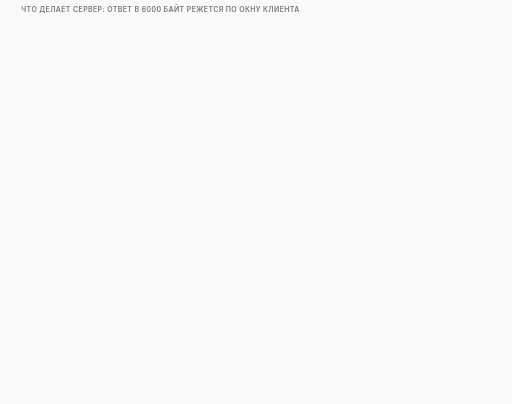
t = 0.00 s
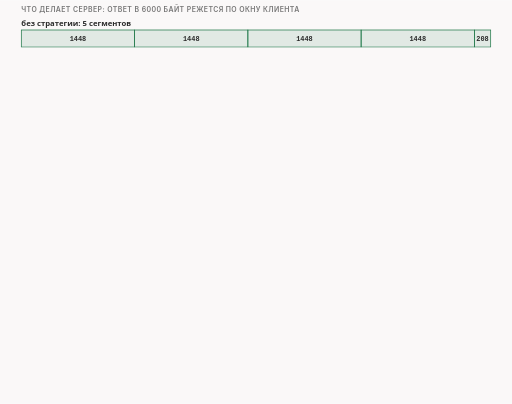
t = 1.45 s
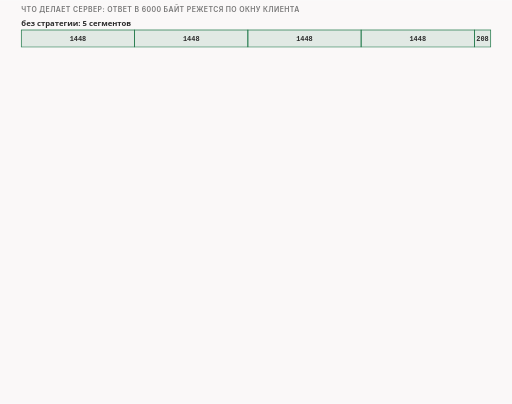
t = 3.23 s
t = 5.00 s: frame unchanged from t = 3.23 s, image omitted
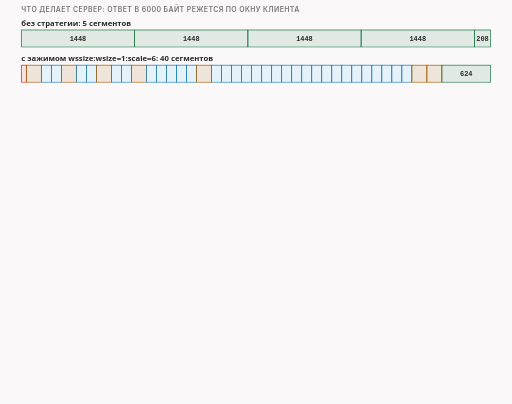
t = 6.34 s
t = 8.11 s: frame unchanged from t = 6.34 s, image omitted

The animated SVG that drew these frames (rendered in a browser with its animation timeline set to each time). Animation: 18 CSS @keyframes rules; frames cover the first 8.11 s, repeats indefinitely.

<svg xmlns="http://www.w3.org/2000/svg" class="v09-s16-first-segment-code-variants" viewBox="0 0 960 757" width="960" height="757" role="img" aria-labelledby="v09-s16-first-segment-code-variants-t v09-s16-first-segment-code-variants-d">
<title id="v09-s16-first-segment-code-variants-t">Первый кусок ответа и код зажима окна</title>
<desc id="v09-s16-first-segment-code-variants-d">Без стратегии наш сервер отвечает на 6000 байт пятью сегментами, а при зажиме окна у клиента с окном 1 и множителем 6 первый кусок ровно 64 байта, это 1 × 2^6, и всего получается 40 сегментов, в коде окно записывается в поле пакета, множитель в SYN только уменьшается, а на первом пакете с данными функция отключается, окно 1 без множителя оставляет множитель 10 и даёт первые два куска по 512 байт, а строка с окном 2 и множителем 6 по счёту даёт первый кусок 128 байт, как и показал запуск.</desc>
<style>.v09-s16-first-segment-code-variants{--fg:var(--dark,#2b2b2b);--fg2:var(--darkgray,#4e4e4e);--mute:var(--gray,#767676);--line:var(--lightgray,#d4d4d4);--acc:var(--secondary,#1f7fb5);--tint:var(--highlight,rgba(178,225,255,.28));--bg:var(--light,#faf8f8);--rej:#c4372b;--rejt:rgba(196,55,43,.10);--ok:#237a4b;--okt:rgba(35,122,75,.11);--amb:#a8610a;--ambt:rgba(168,97,10,.13)}
@media (prefers-color-scheme:dark){.v09-s16-first-segment-code-variants{--fg:var(--dark,#ebebec);--fg2:var(--darkgray,#d4d4d4);--mute:var(--gray,#9a9a9a);--line:var(--lightgray,#4a474a);--acc:var(--secondary,#b2e1ff);--tint:var(--highlight,rgba(178,225,255,.14));--bg:var(--light,#161618);--rej:#ff8f80;--rejt:rgba(255,143,128,.14);--ok:#7fd9a1;--okt:rgba(127,217,161,.13);--amb:#f0b866;--ambt:rgba(240,184,102,.14)}}
.v09-s16-first-segment-code-variants .bg{fill:var(--bg)}
.v09-s16-first-segment-code-variants text{font-family:var(--bodyFont,'Source Sans 3'),system-ui,-apple-system,'Segoe UI',Roboto,sans-serif;font-size:16px;fill:var(--fg2);paint-order:stroke;stroke:var(--bg);stroke-width:4px;stroke-linejoin:round}
.v09-s16-first-segment-code-variants .tk{font-weight:600;fill:var(--fg)}
.v09-s16-first-segment-code-variants .sm{font-size:14.5px}
.v09-s16-first-segment-code-variants .m{font-family:var(--codeFont,'JetBrains Mono'),ui-monospace,'Cascadia Code',Consolas,monospace;font-size:14.5px}
.v09-s16-first-segment-code-variants .mk{font-family:var(--codeFont,'JetBrains Mono'),ui-monospace,'Cascadia Code',Consolas,monospace;font-size:14.5px;font-weight:600;fill:var(--fg)}
.v09-s16-first-segment-code-variants .hx{font-family:var(--codeFont,'JetBrains Mono'),ui-monospace,'Cascadia Code',Consolas,monospace;font-size:14px;font-weight:600;fill:var(--fg);stroke:none}
.v09-s16-first-segment-code-variants .ix{font-family:var(--codeFont,'JetBrains Mono'),ui-monospace,'Cascadia Code',Consolas,monospace;font-size:13px;fill:var(--mute);stroke:none}
.v09-s16-first-segment-code-variants .big{font-size:22px}
.v09-s16-first-segment-code-variants .ml{font-family:var(--codeFont,'JetBrains Mono'),ui-monospace,'Cascadia Code',Consolas,monospace;font-size:17px;font-weight:600;fill:var(--fg)}
.v09-s16-first-segment-code-variants .cap{font-family:var(--headerFont,Inter),system-ui,-apple-system,'Segoe UI',Roboto,sans-serif;font-size:13px;font-weight:600;letter-spacing:.06em;text-transform:uppercase;fill:var(--mute)}
.v09-s16-first-segment-code-variants .mu{fill:var(--mute)}.v09-s16-first-segment-code-variants .fg{fill:var(--fg)}.v09-s16-first-segment-code-variants .acc{fill:var(--acc)}.v09-s16-first-segment-code-variants .rej{fill:var(--rej)}.v09-s16-first-segment-code-variants .ok{fill:var(--ok)}.v09-s16-first-segment-code-variants .amb{fill:var(--amb)}
.v09-s16-first-segment-code-variants .c{text-anchor:middle}.v09-s16-first-segment-code-variants .r{text-anchor:end}.v09-s16-first-segment-code-variants .ns{stroke:none}
.v09-s16-first-segment-code-variants .bx{fill:var(--bg);stroke:var(--line);stroke-width:1.4}
.v09-s16-first-segment-code-variants .bxs{fill:var(--bg);stroke:var(--mute);stroke-width:1.4}
.v09-s16-first-segment-code-variants .bxa{fill:var(--tint);stroke:var(--acc);stroke-width:1.4}
.v09-s16-first-segment-code-variants .bxr{fill:var(--rejt);stroke:var(--rej);stroke-width:1.4}
.v09-s16-first-segment-code-variants .bxo{fill:var(--okt);stroke:var(--ok);stroke-width:1.4}
.v09-s16-first-segment-code-variants .bxb{fill:var(--ambt);stroke:var(--amb);stroke-width:1.4}
.v09-s16-first-segment-code-variants .pl{fill:var(--bg);stroke:var(--fg);stroke-width:1.6}
.v09-s16-first-segment-code-variants .fs{fill:var(--mute);fill-opacity:.22;stroke:none}
.v09-s16-first-segment-code-variants .bxg{fill:var(--mute);fill-opacity:.2;stroke:var(--mute);stroke-width:1.4}
.v09-s16-first-segment-code-variants .bxn{fill:none;stroke:var(--fg);stroke-width:2}
.v09-s16-first-segment-code-variants .bxd{fill:none;stroke:var(--mute);stroke-width:1.3;stroke-dasharray:5 4}
.v09-s16-first-segment-code-variants .fa{fill:var(--tint);stroke:none}.v09-s16-first-segment-code-variants .fr{fill:var(--rejt);stroke:none}.v09-s16-first-segment-code-variants .fb{fill:var(--ambt);stroke:none}.v09-s16-first-segment-code-variants .fo{fill:var(--okt);stroke:none}
.v09-s16-first-segment-code-variants .lm{fill:none;stroke:var(--mute);stroke-width:1.4}
.v09-s16-first-segment-code-variants .lmd{fill:none;stroke:var(--mute);stroke-width:1.4;stroke-dasharray:5 4}
.v09-s16-first-segment-code-variants .la{fill:none;stroke:var(--acc);stroke-width:2}
.v09-s16-first-segment-code-variants .lf{fill:none;stroke:var(--fg2);stroke-width:2}
.v09-s16-first-segment-code-variants .lr{fill:none;stroke:var(--rej);stroke-width:2.4}
.v09-s16-first-segment-code-variants .lcut{fill:none;stroke:var(--rej);stroke-width:1.8;stroke-dasharray:6 4}
.v09-s16-first-segment-code-variants .lb{fill:none;stroke:var(--amb);stroke-width:2}
.v09-s16-first-segment-code-variants .lo{fill:none;stroke:var(--ok);stroke-width:2.4}
.v09-s16-first-segment-code-variants .hf{fill:var(--fg2)}.v09-s16-first-segment-code-variants .ha{fill:var(--acc)}.v09-s16-first-segment-code-variants .hr{fill:var(--rej)}.v09-s16-first-segment-code-variants .hm{fill:var(--mute)}.v09-s16-first-segment-code-variants .hb{fill:var(--amb)}
.v09-s16-first-segment-code-variants .fun{fill:var(--tint);stroke:var(--acc);stroke-width:1;stroke-opacity:.55}
.v09-s16-first-segment-code-variants .a{animation-duration:60s;animation-timing-function:cubic-bezier(.3,.6,.25,1);animation-iteration-count:infinite;animation-fill-mode:both}
@media (prefers-reduced-motion:reduce){.v09-s16-first-segment-code-variants .a{animation:none}.v09-s16-first-segment-code-variants .tr{display:none}}
.v09-s16-first-segment-code-variants .fl{fill:var(--bg);stroke:none}
.v09-s16-first-segment-code-variants .bxw{fill:var(--bg);stroke:var(--amb);stroke-width:1.4;stroke-dasharray:5 4}
.v09-s16-first-segment-code-variants .bxwa{fill:var(--bg);stroke:var(--acc);stroke-width:1.4;stroke-dasharray:5 4}
.v09-s16-first-segment-code-variants .bxrd{fill:none;stroke:var(--rej);stroke-width:2.4;stroke-dasharray:6 4}
.v09-s16-first-segment-code-variants .lbd{fill:none;stroke:var(--amb);stroke-width:2;stroke-dasharray:6 4}
.v09-s16-first-segment-code-variants .bxz{fill:var(--mute);fill-opacity:.28;stroke:var(--mute);stroke-width:1.2}
.v09-s16-first-segment-code-variants .bxoo{fill:var(--bg);stroke:var(--ok);stroke-width:2.2}
.v09-s16-first-segment-code-variants .bxbb{fill:var(--bg);stroke:var(--amb);stroke-width:2.2}
.v09-s16-first-segment-code-variants .bxrr{fill:var(--bg);stroke:var(--rej);stroke-width:2.2}
.v09-s16-first-segment-code-variants .bxaa{fill:var(--bg);stroke:var(--acc);stroke-width:2.2}
@keyframes v09-s16-first-segment-code-variants-k1{0.0%{opacity:0}1.667%{opacity:0}2.417%{opacity:1}97.167%{opacity:1}98.167%{opacity:0}100%{opacity:0}}.v09-s16-first-segment-code-variants .e1{animation-name:v09-s16-first-segment-code-variants-k1}@keyframes v09-s16-first-segment-code-variants-k2{0.0%{opacity:0}8.333%{opacity:0}9.083%{opacity:1}97.167%{opacity:1}98.167%{opacity:0}100%{opacity:0}}.v09-s16-first-segment-code-variants .e2{animation-name:v09-s16-first-segment-code-variants-k2}@keyframes v09-s16-first-segment-code-variants-k3{0.0%{opacity:0}15.0%{opacity:0}15.75%{opacity:1}97.167%{opacity:1}98.167%{opacity:0}100%{opacity:0}}.v09-s16-first-segment-code-variants .e3{animation-name:v09-s16-first-segment-code-variants-k3}@keyframes v09-s16-first-segment-code-variants-k4{0.0%{opacity:0}18.333%{opacity:0}19.083%{opacity:1}97.167%{opacity:1}98.167%{opacity:0}100%{opacity:0}}.v09-s16-first-segment-code-variants .e4{animation-name:v09-s16-first-segment-code-variants-k4}@keyframes v09-s16-first-segment-code-variants-k5{0.0%{opacity:0}20.0%{opacity:0}20.75%{opacity:1}97.167%{opacity:1}98.167%{opacity:0}100%{opacity:0}}.v09-s16-first-segment-code-variants .e5{animation-name:v09-s16-first-segment-code-variants-k5}@keyframes v09-s16-first-segment-code-variants-k6{0.0%{opacity:0}25.0%{opacity:0}25.75%{opacity:1}97.167%{opacity:1}98.167%{opacity:0}100%{opacity:0}}.v09-s16-first-segment-code-variants .e6{animation-name:v09-s16-first-segment-code-variants-k6}@keyframes v09-s16-first-segment-code-variants-k7{0.0%{opacity:0}25.833%{opacity:0}26.583%{opacity:1}97.167%{opacity:1}98.167%{opacity:0}100%{opacity:0}}.v09-s16-first-segment-code-variants .e7{animation-name:v09-s16-first-segment-code-variants-k7}@keyframes v09-s16-first-segment-code-variants-k8{0.0%{opacity:0}28.333%{opacity:0}28.833%{opacity:1}36.667%{opacity:1}37.167%{opacity:0}100%{opacity:0}}.v09-s16-first-segment-code-variants .e8{animation-name:v09-s16-first-segment-code-variants-k8}@keyframes v09-s16-first-segment-code-variants-k9{0.0%{opacity:0}28.333%{opacity:0}29.083%{opacity:1}97.167%{opacity:1}98.167%{opacity:0}100%{opacity:0}}.v09-s16-first-segment-code-variants .e9{animation-name:v09-s16-first-segment-code-variants-k9}@keyframes v09-s16-first-segment-code-variants-k10{0.0%{opacity:0}36.667%{opacity:0}37.167%{opacity:1}45.0%{opacity:1}45.5%{opacity:0}100%{opacity:0}}.v09-s16-first-segment-code-variants .e10{animation-name:v09-s16-first-segment-code-variants-k10}@keyframes v09-s16-first-segment-code-variants-k11{0.0%{opacity:0}36.667%{opacity:0}37.417%{opacity:1}97.167%{opacity:1}98.167%{opacity:0}100%{opacity:0}}.v09-s16-first-segment-code-variants .e11{animation-name:v09-s16-first-segment-code-variants-k11}@keyframes v09-s16-first-segment-code-variants-k12{0.0%{opacity:0}45.0%{opacity:0}45.5%{opacity:1}53.333%{opacity:1}53.833%{opacity:0}100%{opacity:0}}.v09-s16-first-segment-code-variants .e12{animation-name:v09-s16-first-segment-code-variants-k12}@keyframes v09-s16-first-segment-code-variants-k13{0.0%{opacity:0}45.0%{opacity:0}45.75%{opacity:1}97.167%{opacity:1}98.167%{opacity:0}100%{opacity:0}}.v09-s16-first-segment-code-variants .e13{animation-name:v09-s16-first-segment-code-variants-k13}@keyframes v09-s16-first-segment-code-variants-k14{0.0%{opacity:0}55.0%{opacity:0}55.75%{opacity:1}97.167%{opacity:1}98.167%{opacity:0}100%{opacity:0}}.v09-s16-first-segment-code-variants .e14{animation-name:v09-s16-first-segment-code-variants-k14}@keyframes v09-s16-first-segment-code-variants-k15{0.0%{opacity:0}56.667%{opacity:0}57.417%{opacity:1}97.167%{opacity:1}98.167%{opacity:0}100%{opacity:0}}.v09-s16-first-segment-code-variants .e15{animation-name:v09-s16-first-segment-code-variants-k15}@keyframes v09-s16-first-segment-code-variants-k16{0.0%{opacity:0}63.333%{opacity:0}64.083%{opacity:1}97.167%{opacity:1}98.167%{opacity:0}100%{opacity:0}}.v09-s16-first-segment-code-variants .e16{animation-name:v09-s16-first-segment-code-variants-k16}@keyframes v09-s16-first-segment-code-variants-k17{0.0%{opacity:0}64.167%{opacity:0}64.667%{opacity:1}75.0%{opacity:1}75.5%{opacity:0}100%{opacity:0}}.v09-s16-first-segment-code-variants .e17{animation-name:v09-s16-first-segment-code-variants-k17}@keyframes v09-s16-first-segment-code-variants-k18{0.0%{opacity:0}75.0%{opacity:0}75.75%{opacity:1}97.167%{opacity:1}98.167%{opacity:0}100%{opacity:0}}.v09-s16-first-segment-code-variants .e18{animation-name:v09-s16-first-segment-code-variants-k18}</style>
<rect class="bg" x="0" y="0" width="960" height="757"/>
<g><text class="cap" x="40" y="22">что делает сервер: ответ в 6000 байт режется по окну клиента</text></g>
<g class="a e1"><text class="sm tk" x="40" y="48">без стратегии: 5 сегментов</text><rect class="bxo" x="40" y="56" width="212.4" height="32" rx="0"/><text class="ix c fg tk" x="146.2" y="76.5">1448</text><rect class="bxo" x="252.4" y="56" width="212.4" height="32" rx="0"/><text class="ix c fg tk" x="358.6" y="76.5">1448</text><rect class="bxo" x="464.7" y="56" width="212.4" height="32" rx="0"/><text class="ix c fg tk" x="570.9" y="76.5">1448</text><rect class="bxo" x="677.1" y="56" width="212.4" height="32" rx="0"/><text class="ix c fg tk" x="783.3" y="76.5">1448</text><rect class="bxo" x="889.5" y="56" width="30.5" height="32" rx="0"/><text class="ix c fg tk" x="904.7" y="76.5">208</text></g>
<g class="a e2"><text class="sm tk" x="40" y="114">с зажимом wssize:wsize=1:scale=6: 40 сегментов</text><rect class="bxr" x="40" y="122" width="9.4" height="32" rx="0"/><rect class="bxb" x="49.4" y="122" width="28.2" height="32" rx="0"/><rect class="bxa" x="77.5" y="122" width="18.8" height="32" rx="0"/><rect class="bxa" x="96.3" y="122" width="18.8" height="32" rx="0"/><rect class="bxb" x="115.1" y="122" width="28.2" height="32" rx="0"/><rect class="bxa" x="143.3" y="122" width="18.8" height="32" rx="0"/><rect class="bxa" x="162" y="122" width="18.8" height="32" rx="0"/><rect class="bxb" x="180.8" y="122" width="28.2" height="32" rx="0"/><rect class="bxa" x="209" y="122" width="18.8" height="32" rx="0"/><rect class="bxa" x="227.7" y="122" width="18.8" height="32" rx="0"/><rect class="bxb" x="246.5" y="122" width="28.2" height="32" rx="0"/><rect class="bxa" x="274.7" y="122" width="18.8" height="32" rx="0"/><rect class="bxa" x="293.4" y="122" width="18.8" height="32" rx="0"/><rect class="bxa" x="312.2" y="122" width="18.8" height="32" rx="0"/><rect class="bxa" x="331" y="122" width="18.8" height="32" rx="0"/><rect class="bxa" x="349.8" y="122" width="18.8" height="32" rx="0"/><rect class="bxb" x="368.5" y="122" width="28.2" height="32" rx="0"/><rect class="bxa" x="396.7" y="122" width="18.8" height="32" rx="0"/><rect class="bxa" x="415.5" y="122" width="18.8" height="32" rx="0"/><rect class="bxa" x="434.2" y="122" width="18.8" height="32" rx="0"/><rect class="bxa" x="453" y="122" width="18.8" height="32" rx="0"/><rect class="bxa" x="471.8" y="122" width="18.8" height="32" rx="0"/><rect class="bxa" x="490.6" y="122" width="18.8" height="32" rx="0"/><rect class="bxa" x="509.3" y="122" width="18.8" height="32" rx="0"/><rect class="bxa" x="528.1" y="122" width="18.8" height="32" rx="0"/><rect class="bxa" x="546.9" y="122" width="18.8" height="32" rx="0"/><rect class="bxa" x="565.7" y="122" width="18.8" height="32" rx="0"/><rect class="bxa" x="584.4" y="122" width="18.8" height="32" rx="0"/><rect class="bxa" x="603.2" y="122" width="18.8" height="32" rx="0"/><rect class="bxa" x="622" y="122" width="18.8" height="32" rx="0"/><rect class="bxa" x="640.7" y="122" width="18.8" height="32" rx="0"/><rect class="bxa" x="659.5" y="122" width="18.8" height="32" rx="0"/><rect class="bxa" x="678.3" y="122" width="18.8" height="32" rx="0"/><rect class="bxa" x="697.1" y="122" width="18.8" height="32" rx="0"/><rect class="bxa" x="715.8" y="122" width="18.8" height="32" rx="0"/><rect class="bxa" x="734.6" y="122" width="18.8" height="32" rx="0"/><rect class="bxa" x="753.4" y="122" width="18.8" height="32" rx="0"/><rect class="bxb" x="772.2" y="122" width="28.2" height="32" rx="0"/><rect class="bxb" x="800.3" y="122" width="28.2" height="32" rx="0"/><rect class="bxo" x="828.5" y="122" width="91.5" height="32" rx="0"/><text class="ix c fg tk" x="874.2" y="142.5">624</text></g>
<g class="a e3"><path class="lm" d="M44 166L44 182"/><text class="sm tk" x="54" y="184">первый кусок: 64 байта = 1 × 2^6, на 20,97 мс</text></g>
<g class="a e4"><text class="big tk r" x="920" y="186">5 → 40 сегментов</text></g>
<g class="a e5"><rect class="bxr" x="40" y="200" width="18" height="14" rx="3"/><text class="ix fg" x="66" y="212">64 ×1</text><rect class="bxa" x="133.1" y="200" width="18" height="14" rx="3"/><text class="ix fg" x="159.1" y="212">128 ×31</text><rect class="bxb" x="241.9" y="200" width="18" height="14" rx="3"/><text class="ix fg" x="267.9" y="212">192 ×7</text><rect class="bxo" x="342.9" y="200" width="18" height="14" rx="3"/><text class="ix fg" x="368.9" y="212">624 ×1, остаток</text></g>
<g class="a e6"><text class="cap" x="40" y="246">код: что делает wssize на пакете клиента</text><text class="ix mu r" x="920" y="246">lib 1451-1467 · antidpi 349-352</text></g>
<g class="a e7"><rect class="bx" x="40" y="256" width="880" height="257" rx="6"/><path class="lm" d="M92 262L92 507"/><text class="ix mu r" x="84" y="281">1451</text><text class="ix fg" x="102" y="281">if arg.wsize then</text><text class="ix mu r" x="84" y="308">1453</text><text class="ix fg" x="102" y="308">DLOG(&quot;wsize_rewrite: window size &quot;..dis.tcp.th_win..&quot; =&gt; &quot;..wsize)</text><text class="ix mu r" x="84" y="335">1454</text><text class="ix fg" x="102" y="335">dis.tcp.th_win = tonumber(arg.wsize)</text><text class="ix mu r" x="84" y="362">1462</text><text class="ix fg" x="102" y="362">if scale&gt;oldscale then</text><text class="ix mu r" x="84" y="389">1464</text><text class="ix fg" x="102" y="389">elseif scale&lt;oldscale then</text><text class="ix mu r" x="84" y="416">1466</text><text class="ix fg" x="102" y="416">dis.tcp.options[i].data = bu8(scale)</text><text class="ix mu r" x="84" y="443">349</text><text class="ix fg" x="102" y="443">if #desync.dis.payload&gt;0 and (not desync.arg.forced_cutoff or …) then</text><text class="ix mu r" x="84" y="470">350</text><text class="ix fg" x="102" y="470">DLOG(&quot;wssize: forced cutoff&quot;)</text><text class="ix mu r" x="84" y="497">351</text><text class="ix fg" x="102" y="497">instance_cutoff_shim(ctx, desync)</text></g>
<g class="a e8 tr"><rect class="fa" x="43" y="263" width="874" height="81" rx="3"/></g>
<g class="a e9"><text class="ix mu" x="690" y="280">lib 1451-1456</text><text class="sm tk" x="690" y="300">окно записывается в</text><text class="sm tk" x="690" y="317">поле</text></g>
<g class="a e10 tr"><rect class="fa" x="43" y="344" width="874" height="81" rx="3"/></g>
<g class="a e11"><text class="ix mu" x="690" y="361">lib 1462-1467</text><text class="sm tk" x="690" y="381">множитель только вниз</text></g>
<g class="a e12 tr"><rect class="fa" x="43" y="425" width="874" height="81" rx="3"/></g>
<g class="a e13"><text class="ix mu" x="690" y="442">antidpi 349-352</text><text class="sm tk" x="690" y="462">первый пакет с</text><text class="sm tk" x="690" y="479">данными: отключение</text></g>
<g class="a e14"><text class="cap" x="40" y="545">другое значение</text></g>
<g class="a e15"><rect class="bx" x="40" y="553" width="880" height="78" rx="8"/><rect class="bxa" x="52" y="563" width="138.3" height="26" rx="6"/><text class="mk" x="60" y="581">wssize:wsize=1</text><text class="sm" x="250" y="581">без scale: множитель остался 10, окно 1 × 1024 = 1024</text><text class="sm mu" x="54" y="608">первые два сегмента по 512, вдвое меньше окна; правило, почему вдвое, не проверяли</text></g>
<g class="a e16"><rect class="bx" x="40" y="649" width="880" height="92" rx="8"/><text class="cap" x="54" y="673">проверь себя</text><text class="sm tk" x="54" y="697">строка wssize:wsize=2:scale=6, какой будет первый кусок ответа?</text></g>
<g class="a e17 tr"><rect class="bxd" x="54" y="707" width="96" height="26" rx="6"/><text class="mk c" x="102" y="725">?</text></g>
<g class="a e18"><rect class="bxo" x="54" y="707" width="96" height="26" rx="6"/><text class="mk c" x="102" y="725">128</text><text class="sm" x="166" y="726">2 × 2^6 = 128; в нашем запуске: 128, 384, 256, 256, … всего 22 сегмента</text></g>
</svg>
